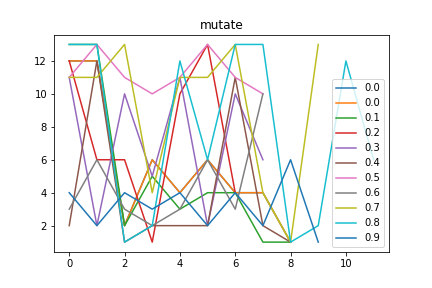

Source data for this figure (header and first rows):
mutate, Avg_max_fit, Gen, Dataset, CosDist, Hof
0.0, 109.0, 3, [6, 6, 6, 6], 0.5412, [12, 12, 2, 6, 4, 6, 4, 4, 1]
0.1, 109.0, 3, [6, 6, 6, 6], 1.0, [13, 13, 2, 5, 3, 4, 4, 1, 1]
0.2, 109.0, 16, [6, 6, 6, 6], 0.3333, [12, 6, 6, 1, 10, 13, 4]
0.3, 109.0, 32, [6, 6, 6, 6], 0.7327, [11, 2, 10, 5, 11, 2, 10, 6]
0.4, 109.0, 48, [6, 6, 6, 6], 1.0, [2, 12, 1, 2, 2, 2, 11, 2, 1]
0.5, 109, 23, [6, 6, 6, 6], 1.0, [11, 13, 11, 10, 11, 13, 11, 10]
0.6, 108.8, 2, [6, 6, 6, 6], 0.5736, [3, 6, 3, 2, 3, 6, 3, 10]
0.7, 109, 36, [6, 6, 6, 6], 1.0, [11, 11, 13, 4, 11, 11, 13, 4, 1, 13]
0.8, 109, 24, [6, 6, 6, 6], 0.6464, [13, 13, 1, 2, 12, 6, 13, 13, 1, 2, 12, …
0.9, 109, 24, [6, 6, 6, 6], 0.811, [4, 2, 4, 3, 4, 2, 4, 2, 6, 1]
